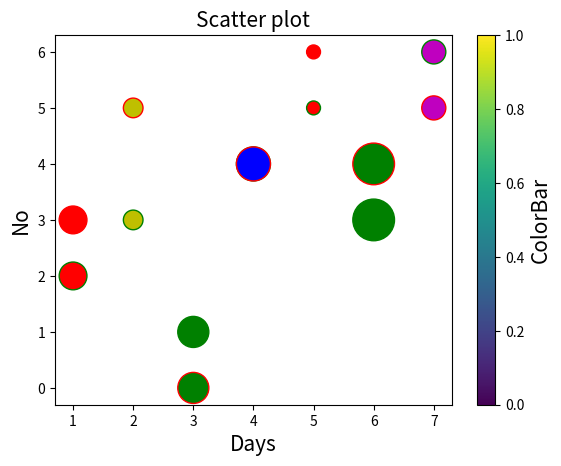

This chart was generated by the following Python code:
import matplotlib.pyplot as plt 

day = [1,2,3,4,5,6,7]
no  = [2,3,1,4,5,3,6]
no2 = [3,5,0,4,6,4,5]
color = ["r", "y", "g", "b", "r", "g", "m"]  # Fixed length to match data
sizes = [400, 200, 500, 600, 100, 900, 300]

plt.scatter(day, no, c=color, s=sizes,  edgecolors="g",cmap="viridis")  # Fixed errors
plt.scatter(day, no2, c=color, s=sizes,  edgecolors="r",cmap="viridis")  # Fixed errors

t=plt.colorbar()
t.set_label("ColorBar",fontsize=15)
plt.title("Scatter plot", fontsize=15)
plt.xlabel("Days", fontsize=15)
plt.ylabel("No", fontsize=15)
plt.show()
